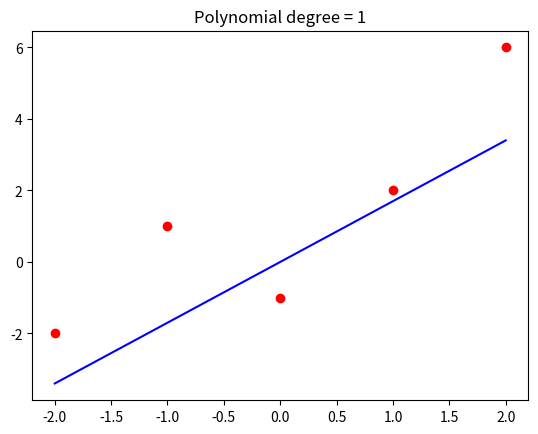
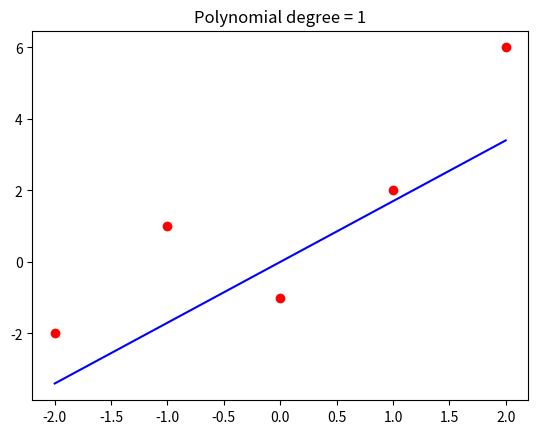
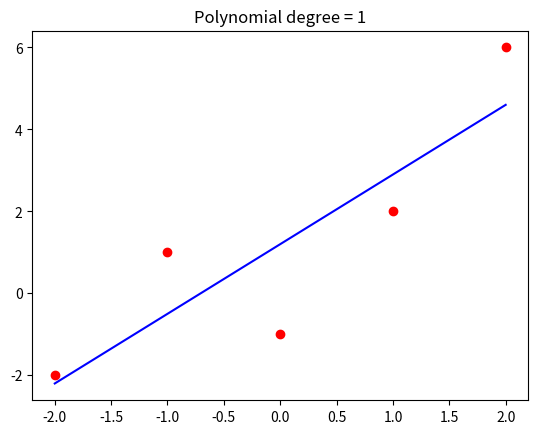
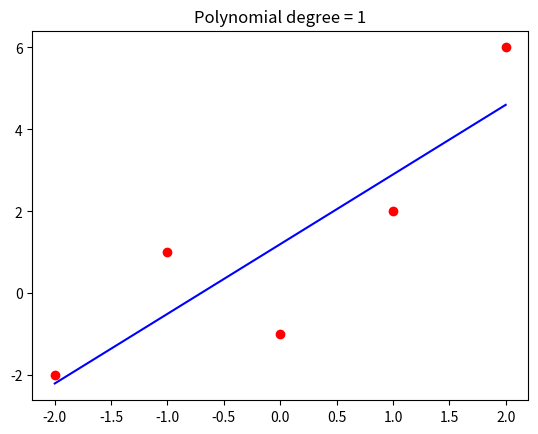
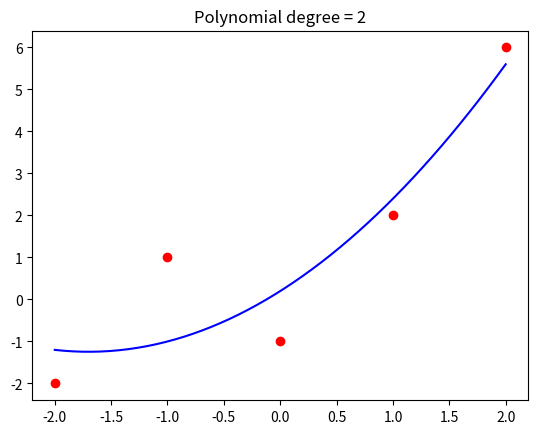
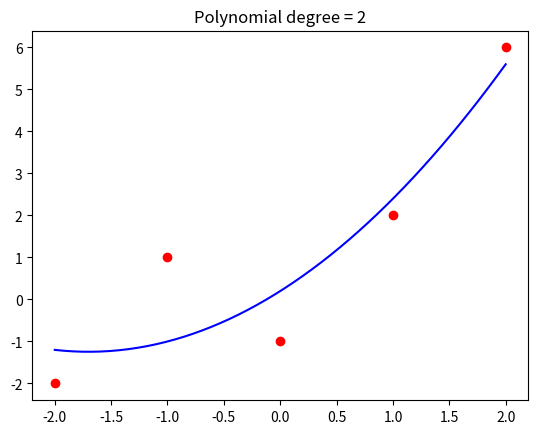
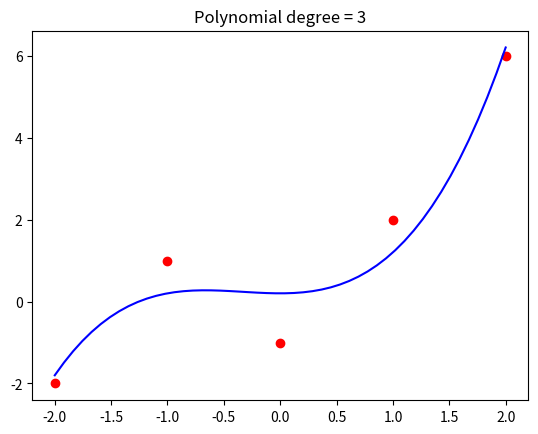
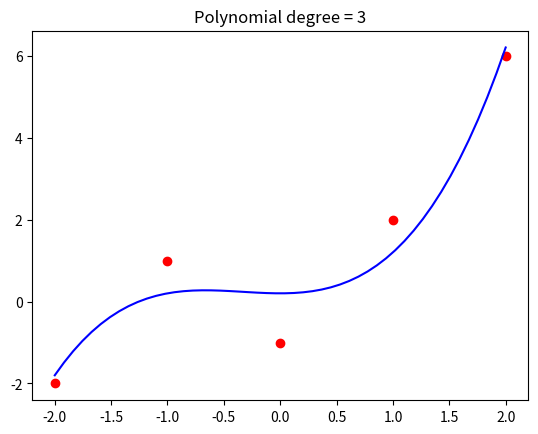
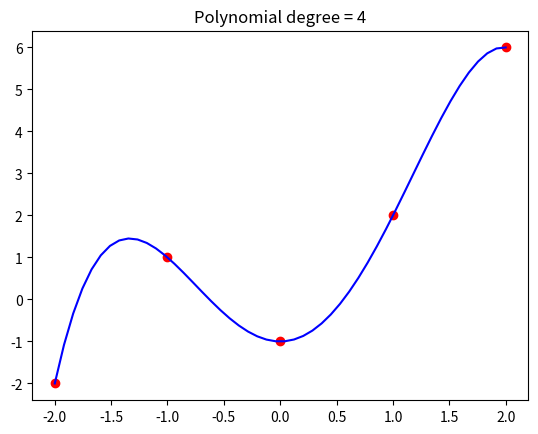
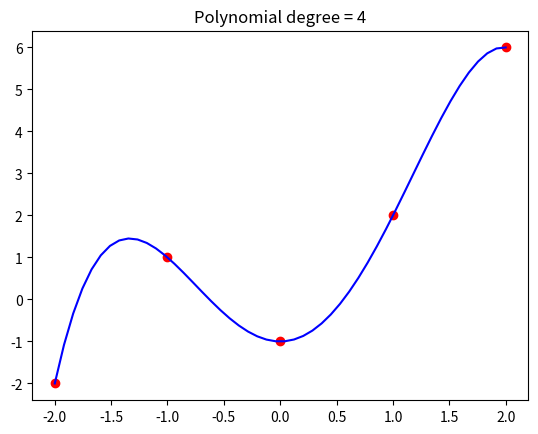

These charts were generated, in order, by the following Python code:
import numpy as np
import matplotlib.pyplot as plt

# the given data containing 5 measurements
data = np.array([[-2.,-1., 0., 1., 2.],
                 [-2., 1., -1., 2., 6.]])
#data = np.array([[-1., 0., 1.],
#                 [-1., 3., 1.]])
                 
# polynomial curve fitting
def poly_curve_fit(data, p, own=True):
    """
    INPUT:
        numpy.ndarray data of shape (2,m) with 
            data[0,:] = (z_1, ..., z_m) explanatory/independent variables
            data[1,:] = (y_1, ..., y_m) response/dependent variables
        list p = [p1, p2,..., pn] determining the polynomial model
            f_c(z) = c1 * z^p1 + ... + cn * z^pn 
        own : switch to use either our approach with (reduced) QR-decomposition 
              or SciPy's routine to solve the least squares problem
        
    OUTPUT:
        numpy.ndarray c of shape (n,) such that
           c = argmin_c sum_i (f_c(z_i) - y_i)^2
        
    """
    # (a) assemble the vector b
    b = data[1,:]
    
    # (b) assemble the matrix A    
    z_i = data[0,:][np.newaxis].T
    A = z_i**p
    
    # (c) determine c by solving using QR Decomposition 
    if own==True:
        # "factor_qr"
        import scipy.linalg as linalg
        Q, R = linalg.qr(A)
        m, n = len(b), len(p)
        Q, R = Q[0:m,0:n], R[0:n,0:n]
        # "solve_qr"
        c = linalg.solve_triangular(R, Q.T @ b )  
    else:
        import scipy.linalg as linalg
        c , res , rnk , s = linalg.lstsq(A,b)
        
    # (d) Plot measurements and fitting polynomial into one figure
    print("\n---------------------------\nExample: p =", p, "\nown =", own )
    Z = np.linspace(-2, 2, 50) # other z values
    Y = (Z[np.newaxis].T**p).dot(c) # evaluate model on Z
    plt.figure()
    plt.title("Polynomial degree = " + str(max(p)))
    plt.plot(z_i, b, 'ro')    
    plt.plot(Z, Y, 'b')
    plt.show()
    
    return c

if __name__ == "__main__":
    # different choices of polynomials
    P = [[1], [0,1], [0,1,2], [0, 1, 2, 3], [0, 1, 2 ,3, 4] ]
    
    # apply the routine for all those choices
    for p in P:
        for own in [True, "Scipy <lstsq>"]:
            poly_curve_fit(data, p, own = own)
        print("\n")




